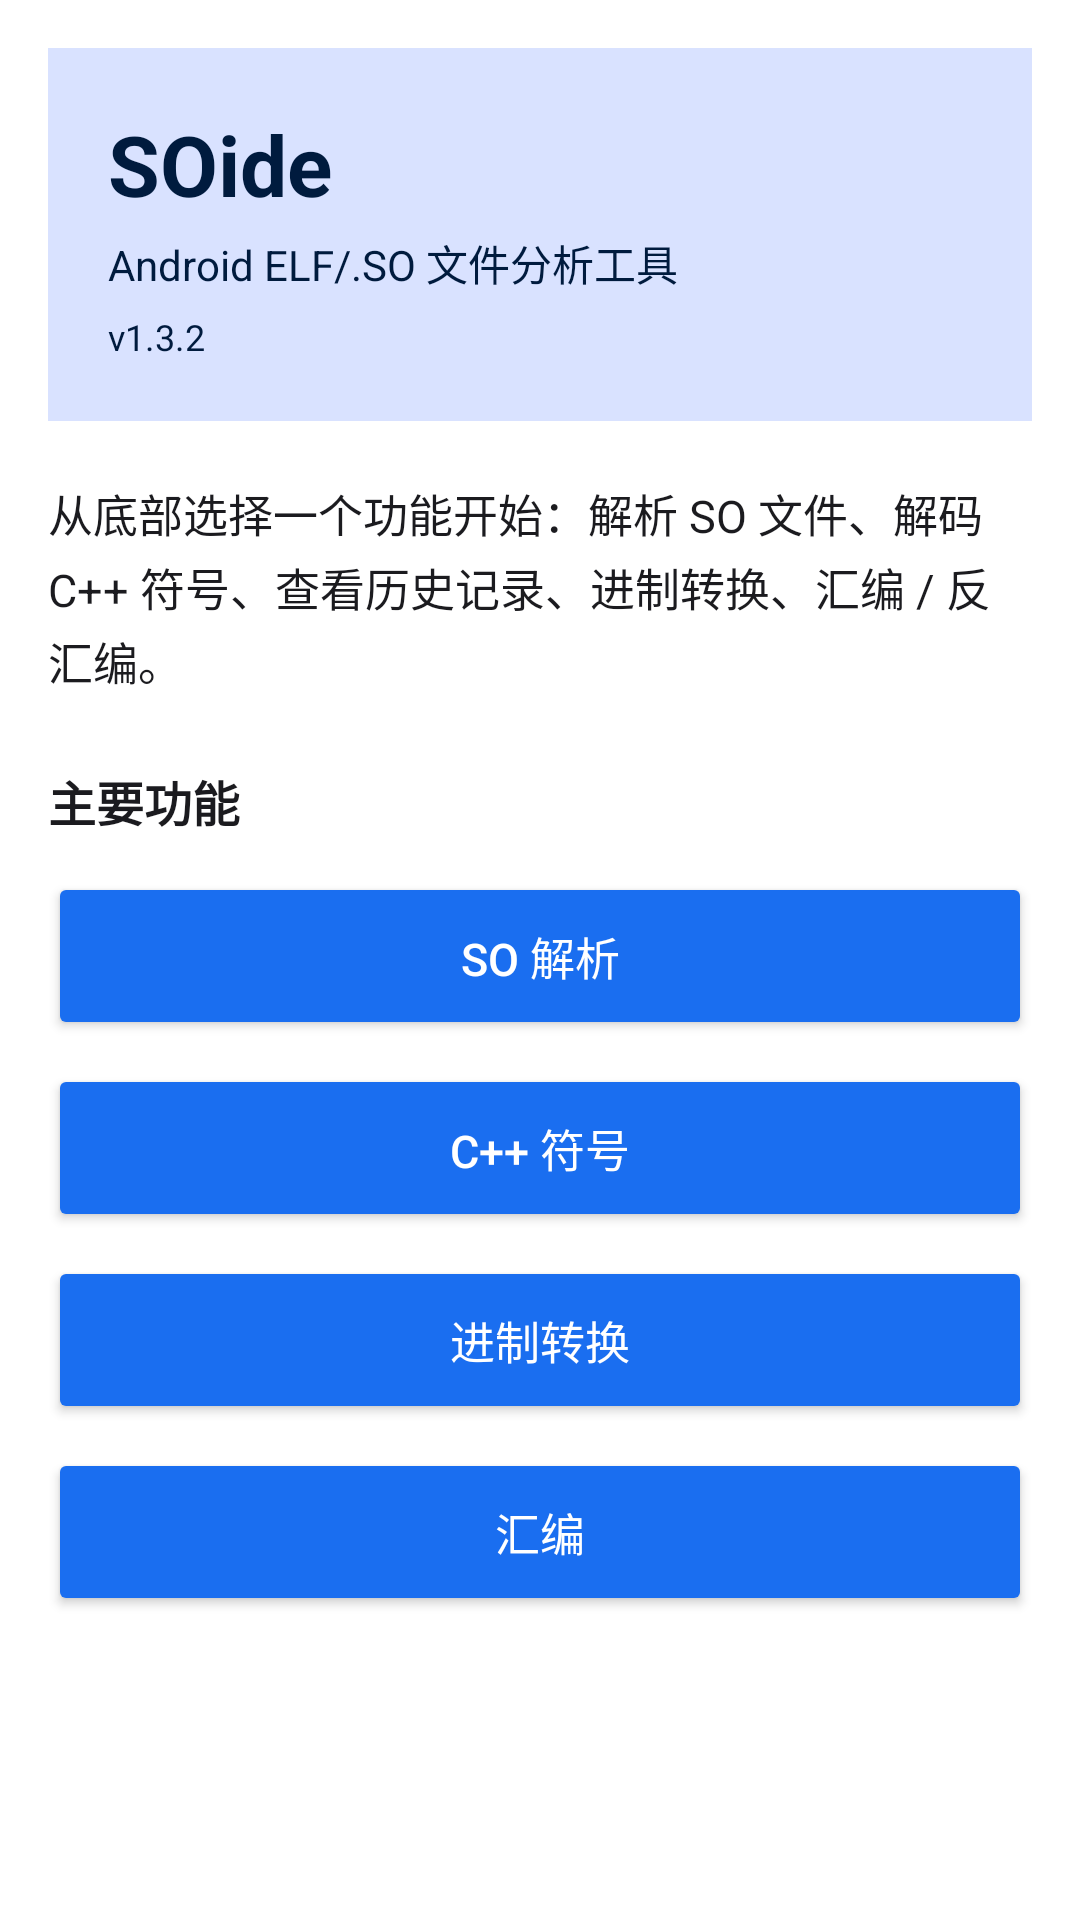

The Android layout XML behind this screen, and the referenced resources:
<!-- AndroidManifest.xml: application theme Theme.SOide -->
<!-- res/layout/fragment_home.xml -->
<?xml version="1.0" encoding="utf-8"?>
<ScrollView xmlns:android="http://schemas.android.com/apk/res/android"
    android:layout_width="match_parent"
    android:layout_height="match_parent"
    android:fillViewport="true"
    android:background="#FFFFFFFF">

    <LinearLayout
        android:layout_width="match_parent"
        android:layout_height="wrap_content"
        android:orientation="vertical"
        android:padding="16dp">

        
        <LinearLayout
            android:layout_width="match_parent"
            android:layout_height="wrap_content"
            android:orientation="vertical"
            android:background="#FFD9E2FF"
            android:padding="20dp">

            <TextView
                android:layout_width="wrap_content"
                android:layout_height="wrap_content"
                android:text="SOide"
                android:textSize="28sp"
                android:textStyle="bold"
                android:textColor="#FF001B3E" />

            <TextView
                android:layout_width="wrap_content"
                android:layout_height="wrap_content"
                android:text="Android ELF/.SO 文件分析工具"
                android:textSize="14sp"
                android:textColor="#FF001B3E"
                android:layout_marginTop="4dp" />

            <TextView
                android:id="@+id/tv_version"
                android:layout_width="wrap_content"
                android:layout_height="wrap_content"
                android:text="v1.3.2"
                android:textSize="12sp"
                android:textColor="#FF001B3E"
                android:layout_marginTop="6dp" />
        </LinearLayout>

        
        <TextView
            android:layout_width="match_parent"
            android:layout_height="wrap_content"
            android:text="从底部选择一个功能开始：解析 SO 文件、解码 C++ 符号、查看历史记录、进制转换、汇编 / 反汇编。"
            android:textSize="15sp"
            android:textColor="#FF1B1B1F"
            android:layout_marginTop="20dp"
            android:lineSpacingExtra="3dp" />

        
        <TextView
            android:layout_width="wrap_content"
            android:layout_height="wrap_content"
            android:text="主要功能"
            android:textSize="16sp"
            android:textStyle="bold"
            android:textColor="#FF1B1B1F"
            android:layout_marginTop="24dp" />

        
        <Button
            android:id="@+id/btn_open_parse"
            android:layout_width="match_parent"
            android:layout_height="56dp"
            android:text="@string/tab_parse"
            android:textColor="#FFFFFFFF"
            android:textSize="15sp"
            android:backgroundTint="#FF1A6EF0"
            android:layout_marginTop="12dp" />

        <Button
            android:id="@+id/btn_open_demangle"
            android:layout_width="match_parent"
            android:layout_height="56dp"
            android:text="@string/tab_demangle"
            android:textColor="#FFFFFFFF"
            android:textSize="15sp"
            android:backgroundTint="#FF1A6EF0"
            android:layout_marginTop="8dp" />

        <Button
            android:id="@+id/btn_open_tools"
            android:layout_width="match_parent"
            android:layout_height="56dp"
            android:text="@string/tab_tools"
            android:textColor="#FFFFFFFF"
            android:textSize="15sp"
            android:backgroundTint="#FF1A6EF0"
            android:layout_marginTop="8dp" />

        <Button
            android:id="@+id/btn_open_assembler"
            android:layout_width="match_parent"
            android:layout_height="56dp"
            android:text="@string/tab_assembler"
            android:textColor="#FFFFFFFF"
            android:textSize="15sp"
            android:backgroundTint="#FF1A6EF0"
            android:layout_marginTop="8dp" />

    </LinearLayout>
</ScrollView>
<!-- resources referenced by this layout -->
<resources>
  <string name="tab_assembler">汇编</string>
  <string name="tab_demangle">C++ 符号</string>
  <string name="tab_parse">SO 解析</string>
  <string name="tab_tools">进制转换</string>
  <color name="md_theme_light_primary">#1A6EF0</color>
  <color name="md_theme_light_onPrimary">#FFFFFF</color>
  <color name="md_theme_light_primaryContainer">#D9E2FF</color>
  <color name="md_theme_light_onPrimaryContainer">#001B3E</color>
  <color name="md_theme_light_secondary">#535F70</color>
  <color name="md_theme_light_onSecondary">#FFFFFF</color>
  <color name="md_theme_light_secondaryContainer">#D7E3F7</color>
  <color name="md_theme_light_onSecondaryContainer">#101C2B</color>
  <color name="md_theme_light_tertiary">#6B5778</color>
  <color name="md_theme_light_onTertiary">#FFFFFF</color>
  <color name="md_theme_light_tertiaryContainer">#F2DAFF</color>
  <color name="md_theme_light_onTertiaryContainer">#251431</color>
  <color name="md_theme_light_error">#BA1A1A</color>
  <color name="md_theme_light_onError">#FFFFFF</color>
  <color name="md_theme_light_errorContainer">#FFDAD6</color>
  <color name="md_theme_light_onErrorContainer">#410002</color>
  <color name="md_theme_light_background">#FEFBFF</color>
  <color name="md_theme_light_onBackground">#1B1B1F</color>
  <color name="md_theme_light_surface">#FEFBFF</color>
  <color name="md_theme_light_onSurface">#1B1B1F</color>
  <color name="md_theme_light_surfaceVariant">#E0E2EC</color>
  <color name="md_theme_light_onSurfaceVariant">#44474E</color>
  <color name="md_theme_light_outline">#74777F</color>
  <color name="md_theme_light_outlineVariant">#C4C6D0</color>
  <color name="md_theme_light_inverseSurface">#303034</color>
  <color name="md_theme_light_inverseOnSurface">#F2F0F4</color>
  <color name="md_theme_light_inversePrimary">#B0C6FF</color>
</resources>
